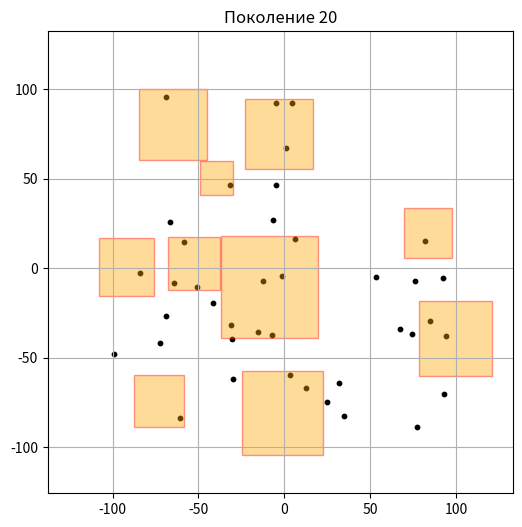
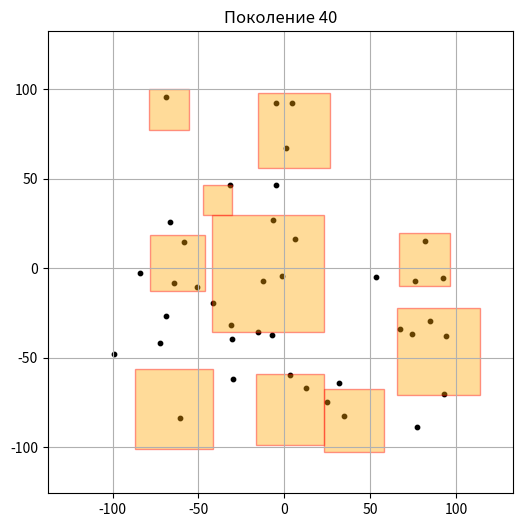
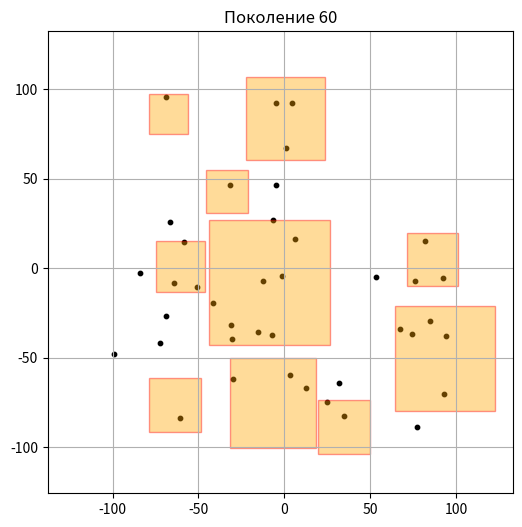
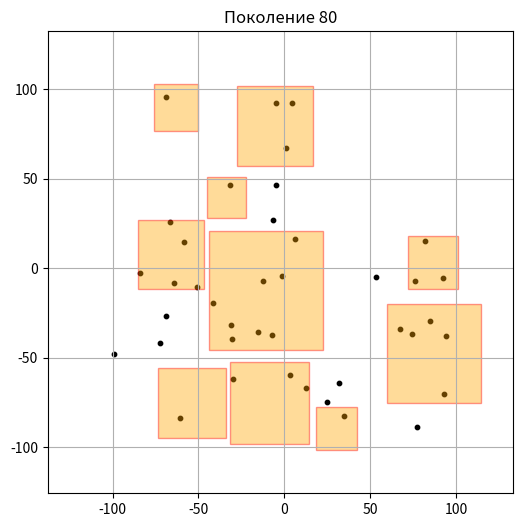
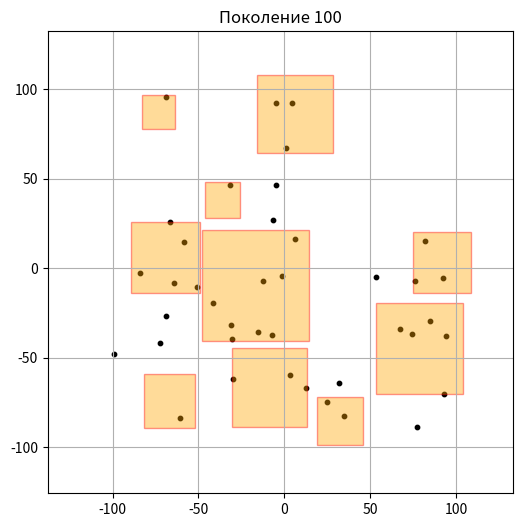
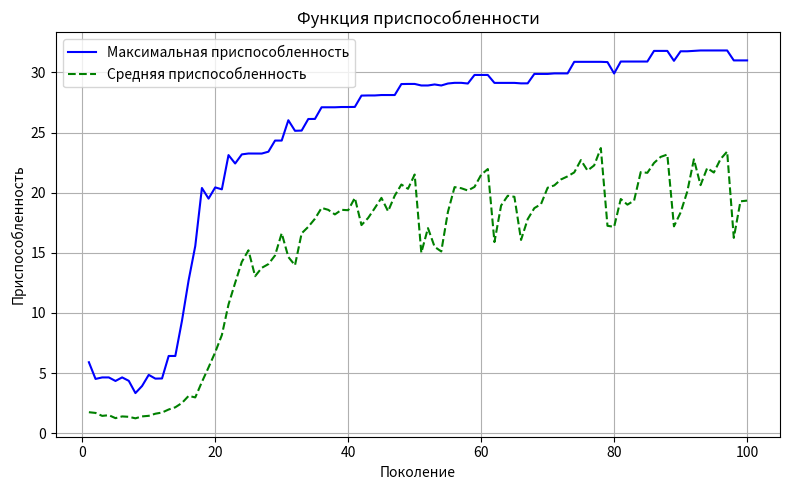

Source code (Python) for these figures, in order:
from random import random, uniform, choices, randint, gauss
import matplotlib.pyplot as plt

def generate_point(left, down, right, up):
    x = uniform(left,right)
    y = uniform(down,up)
    return Point(x, y)

class Point():
    def __init__(self, x, y):
        self.x = x
        self.y = y

class Square():
    def __init__(self, x, y, size):
        self.x = x
        self.y = y
        self.size = size
        self.points = None

    def bottom_left(self):
        return Point(self.x,self.y)

    def top_right(self):
        return Point(self.x + self.size, self.y + self.size)

    def find_inner_points(self, points):
        return [p for p in points if self.contains(p)]

    def contains(self, point):
        return self.x < point.x < self.x + self.size and self.y < point.y < self.y + self.size

    def intersects(self, other):
        return not (self.x + self.size <= other.x or other.x + other.size <= self.x or
                    self.y + self.size <= other.y or other.y + other.size <= self.y)

class Population:
    def __init__(self, individuals):
        self.individuals = individuals

    def fitness(self, individual, full_area):
        score = 0
        empty_count = 0
        for square in individual:
            score += len(square.points) * (1 - (square.size ** 2) / full_area)
            if len(square.points) == 0:
                empty_count+=1
        score /= (empty_count+1)
        return score

    def select_individual(self, full_area):
        fits = [self.fitness(ind, full_area) for ind in self.individuals]
        total = sum(fits)
        if total == 0:
            return random.choice(self.individuals)
        probs = [f / total for f in fits]
        return choices(self.individuals, weights=probs, k=1)[0]

class GeneticAlg():
    def __init__(self, population_size, squares_num, points, elite_fraction, crossover_prob, mutation_prob):
        self.__population_size = population_size
        self.__squares_num = squares_num
        self.__points = points
        self.__elite_fraction = elite_fraction
        self.__crossover_prob = crossover_prob
        self.__mutation_prob = mutation_prob
        self.__full_area = None

    def perform_step(self, population = None):
        if population is None:
            pop = self.__make_start_population()
        else:
            pop = self.__evolve_population(population)
        fitnesses = [pop.fitness(ind, self.__full_area) for ind in pop.individuals]
        mean_fit = sum(fitnesses) / len(fitnesses)
        max_fit = max(fitnesses)
        return pop, mean_fit, max_fit

    def crossover(self, parent1, parent2):
        new_parent1 = []
        new_parent2 = []
        for gene_ind in range(len(parent1)):
            gene1, gene2 = parent1[gene_ind], parent2[gene_ind]
            if randint(0,1):
                gene1, gene2 = gene2, gene1
            new_parent1.append(gene1)
            new_parent2.append(gene2)
        return [new_parent1, new_parent2]

    def mutate(self, individual):
        mutated = []
        for sq in individual:
            sigma = sq.size * 0.1 # 10% от размера квадрата
            new_x = gauss(sq.x, sigma)
            new_y = gauss(sq.y, sigma)
            new_size = max(0.001, gauss(sq.size, sigma))
            new_square = Square(new_x, new_y, new_size)
            new_square.points = new_square.find_inner_points(self.__points)
            mutated.append(new_square)
        return mutated

    def fix_intersections(self, individuals):
        def handle_left_bottom(outer, inner, eps=1e-6):
            bl_in = inner.bottom_left()
            tr_in = inner.top_right()

            dx = bl_in.x - outer.x
            dy = bl_in.y - outer.y
            outer.size = max(0.001, min(dx, dy) - eps)

            if outer.contains(tr_in):
                max_w = outer.x + outer.size - inner.x - eps
                max_h = outer.y + outer.size - inner.y - eps
                inner.size = max(inner.size, min(max_w, max_h))
                inner.points = inner.find_inner_points(inner.points + outer.points)

            outer.points = outer.find_inner_points(outer.points)
            return outer, inner

        eps = 1e-6
        min_size = 0.001
        for ind in individuals:
            for i in range(len(ind)):
                for j in range(i + 1, len(ind)):
                    sq1, sq2 = ind[i], ind[j]
                    if not sq1.intersects(sq2):
                        continue

                    bl1, tr1 = sq1.bottom_left(), sq1.top_right()
                    bl2, tr2 = sq2.bottom_left(), sq2.top_right()

                    if sq2.contains(bl1):
                        ind[j], ind[i] = handle_left_bottom(sq2, sq1, eps)
                        continue

                    if sq1.contains(bl2):
                        ind[i], ind[j] = handle_left_bottom(sq1, sq2, eps)
                        continue

                    base1 = sq1.points
                    base2 = sq2.points
                    step = min(sq1.size, sq2.size) * 0.1 # Уменьшаем на 0.1 от меньшего из размеров пока не перестанут пересекаться

                    tmp1 = Square(sq1.x, sq1.y, sq1.size)
                    while tmp1.intersects(sq2) and tmp1.size > min_size:
                        tmp1.size = max(min_size, tmp1.size - step)
                    tmp1.points = tmp1.find_inner_points(base1)

                    tmp2 = Square(sq2.x, sq2.y, sq2.size)
                    while sq1.intersects(tmp2) and tmp2.size > min_size:
                        tmp2.size = max(min_size, tmp2.size - step)
                    tmp2.points = tmp2.find_inner_points(base2)

                    if tmp1.intersects(sq2):
                        # tmp1 даже с min_size всё ещё пересекается — считаем вложенным
                        tmp1.y += (min_size*2)  # поднимаем чуть-чуть
                        ind[j], ind[i] = handle_left_bottom(sq2, tmp1, eps)
                        continue

                    if sq1.intersects(tmp2):
                        tmp2.y += eps
                        ind[i], ind[j] = handle_left_bottom(sq1, tmp2, eps)
                        continue

                    fit1 = len(tmp1.points) + len(base2)
                    fit2 = len(base1) + len(tmp2.points)
                    if fit1 > fit2:
                        ind[i] = tmp1
                    else:
                        ind[j] = tmp2
        return individuals

    def __make_start_population(self):
        left, right, down, up = self.__find_bounds()
        self.__full_area = (right - left) * (up-down)
        population_arr = []

        for _ in range(self.__population_size):
            squares = []
            for _ in range(self.__squares_num):
                attempts = 0
                while True:
                    attempts += 1
                    if attempts > 100:
                        break
                    point = generate_point(left, down, right, up)
                    max_possible_size = min(right - point.x, up - point.y)
                    if max_possible_size <= 0:
                        continue

                    size = uniform(0.01, max_possible_size)
                    ok = True

                    test_square = Square(point.x, point.y, size)
                    for other in squares:
                        if other.contains(point):
                            ok = False
                            break
                        while test_square.intersects(other):
                            size *= 0.9
                            if size < 0.001:
                                ok = False
                                break
                            test_square.size = size
                        if not ok:
                            break

                    if ok:
                        new_sq = Square(point.x, point.y, size)
                        new_sq.points = new_sq.find_inner_points(self.__points)
                        squares.append(new_sq)
                        break

            population_arr.append(squares)

        return Population(self.fix_intersections(population_arr))

    def __evolve_population(self, population):

        sorted_inds = sorted(population.individuals, key=lambda ind: population.fitness(ind, self.__full_area), reverse=True)
        elite_count = int(self.__elite_fraction * self.__population_size)
        new_gen = sorted_inds[:elite_count]

        while len(new_gen) < self.__population_size:
            p1 = population.select_individual(self.__full_area)
            p2 = population.select_individual(self.__full_area)
            if random() < self.__crossover_prob:
                children = self.crossover(p1, p2)
            else:
                children = [p1.copy(), p2.copy()]
            for ch in children:
                if random() < self.__mutation_prob:
                    ch = self.mutate(ch)
                new_gen.append(ch)
                if len(new_gen) >= self.__population_size:
                    break
        return Population(self.fix_intersections(new_gen))

    def __find_bounds(self):
        left = min(p.x for p in self.__points)
        right = max(p.x for p in self.__points)
        down = min(p.y for p in self.__points)
        up = max(p.y for p in self.__points)

        x_len = right - left
        y_len = up - down

        add_x = x_len * 0.2
        add_y = y_len * 0.2
        left -= add_x
        right += add_x
        down -= add_y
        up += add_y
        return left, right, down, up

def run_full_evolution(points_count=40, squares_count=10, population_size=200, generations=100,
                       elite_fraction=0.1, crossover_prob=0.5, mutation_prob=0.3):
    points = [generate_point(-100, -100, 100, 100) for _ in range(points_count)]

    ga = GeneticAlg(population_size=population_size,
                    squares_num=squares_count,
                    points=points,
                    elite_fraction=elite_fraction,
                    crossover_prob=crossover_prob,
                    mutation_prob=mutation_prob)

    population = None
    fitness_progress = []
    mean_progress = []

    for gen in range(1, generations + 1):
        population, mean_fit, max_fit = ga.perform_step(population)
        fitness_progress.append(max_fit)
        mean_progress.append(mean_fit)

        if gen % 20 == 0:
            fig, ax = plt.subplots(figsize=(6, 6))
            ax.set_title(f"Поколение {gen}")
            bounds = ga._GeneticAlg__find_bounds()
            ax.set_xlim(bounds[0], bounds[1])
            ax.set_ylim(bounds[2], bounds[3])

            xs = [p.x for p in points]
            ys = [p.y for p in points]
            ax.scatter(xs, ys, c='black', s=10, label='Points')

            best_fitnesses = [population.fitness(ind, (bounds[1] - bounds[0]) * (bounds[3] - bounds[2]))
                              for ind in population.individuals]
            best_ind = population.individuals[best_fitnesses.index(max(best_fitnesses))]

            for sq in best_ind:
                rect = plt.Rectangle((sq.x, sq.y), sq.size, sq.size,
                                     edgecolor='red', facecolor='orange', alpha=0.4)
                ax.add_patch(rect)
            plt.grid(True)
            plt.show()

    plt.figure(figsize=(8, 5))
    plt.plot(range(1, generations + 1), fitness_progress, color='blue', label='Максимальная приспособленность')
    plt.plot(range(1, generations + 1), mean_progress, color='green', linestyle='--', label='Средняя приспособленность')
    plt.title('Функция приспособленности')
    plt.xlabel('Поколение')
    plt.ylabel('Приспособленность')
    plt.legend()
    plt.grid(True)
    plt.tight_layout()
    plt.show()

run_full_evolution()